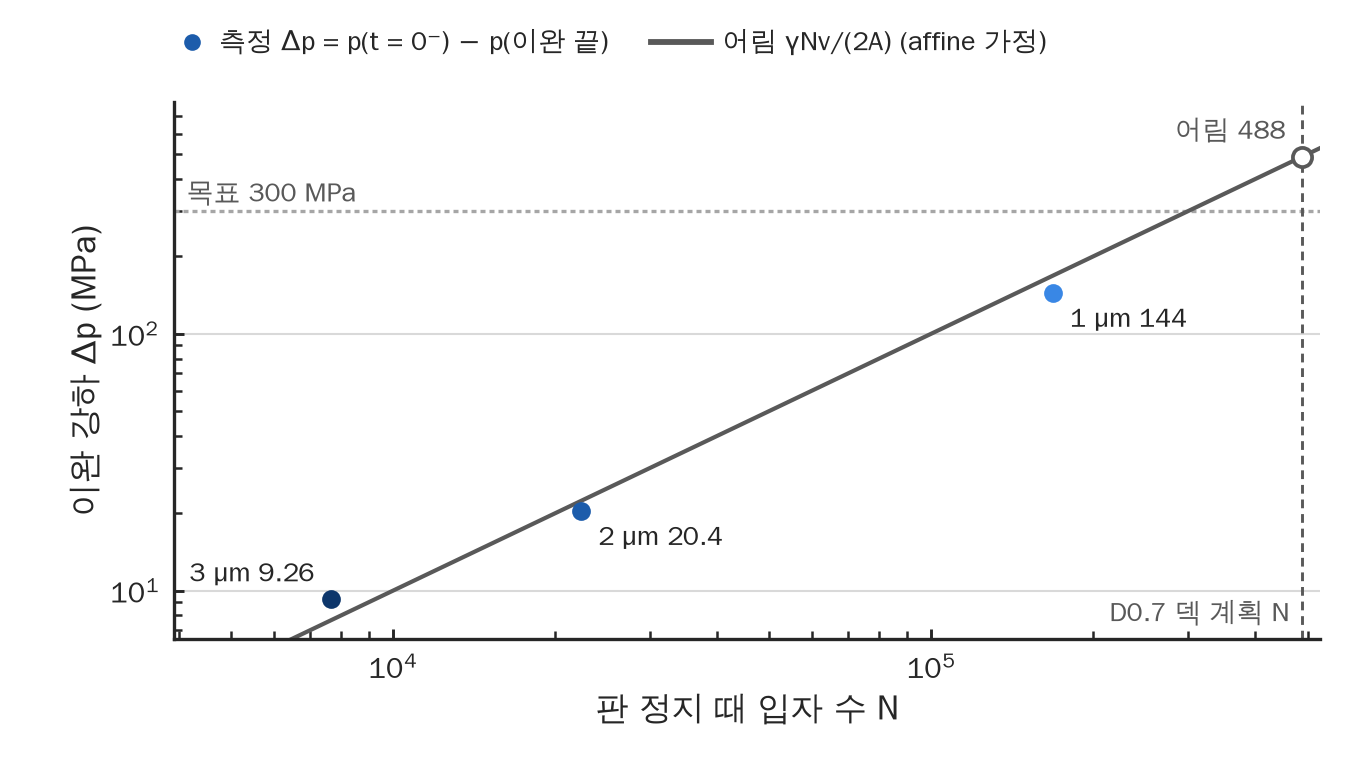

The data file committed next to this chart (first rows):
bed, status, n_particles, n_source, stop_step, stop_line, log_sha256, n_end_dump, n_deck_plan, n_minus_plan, p_t0minus_MPa, p_end_MPa, dp_MPa, dp_est_MPa, dp_over_est, gamma_deck, gamma_relax_deck, press_speed_deck, area_deck, press_divisor_deck, report_MPa_per_deck_MPa, est_MPa_per_particle, deck, deck_sha256
D0.7, 결과 대기, , 덱 머리 줄 계획 (합 N), , , , , 488291, , , , , 488.3, , 0.5, 1e-05, 0.01, 0.0025, 1000000, 1000, 0.001, docs/data/kg50_decks_20261027_v3_b50/kg5…, 2555640c7792df6954006392d05b8fd83f09687b…
D1, ok, 168457, 압축 로그 정지 줄 (docs/data/kg50_d1_end_202610…, 2685002, 2685002   168457  1.8265428e-05      457…, 6a90f706da68e3d5041ff063d0ffd4f61e9d89a5…, 168452, 168457, 0, 300.6, 156.2, 144.4, 168.5, 0.8574, 0.5, 1e-05, 0.01, 0.0025, 1000000, 1000, 0.001, docs/data/kg50_decks_20261027_v3_b50/kg5…, 514afdb705613dab876c9c0ff5c1f2fef3fad3e0…
D2, ok, 22353, 압축 로그 정지 줄 (docs/data/kg50_d2_end_202610…, 3915002, 3915002    22353   1.544838e-05      72.…, 5d6721508615f2ffbd71a5c179a394f09c46f499…, 22353, 22353, 0, 300.2, 279.8, 20.45, 22.35, 0.9148, 0.5, 1e-05, 0.01, 0.0025, 1000000, 1000, 0.001, docs/data/kg50_decks_20261027_v3_b50/kg5…, f8ac9932a6cb4a0b45c9b6cb846bc637dd746ccf…
D3, ok, 7666, 압축 로그 정지 줄 (docs/data/kg50_d3_cell_verdi…, 4475002, 4475002     7666  1.5625308e-05      53.…, 40ba638167250cd742cdbeb113f71f8385161910…, 7666, 7665, 1, 300.6, 291.4, 9.257, 7.666, 1.207, 0.5, 1e-05, 0.01, 0.0025, 1000000, 1000, 0.001, docs/data/kg50_decks_20261026_v2/kg50_d3…, 7589c8ac6440cbafa41a5cc79a07d58a05708971…
